2-way image classification set "dataset" from GitHub (Synizter/asagao-classification); label vocabulary: asagao morning glory flower, not asagao.

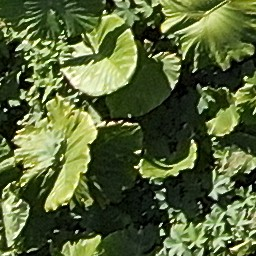
Label: not asagao

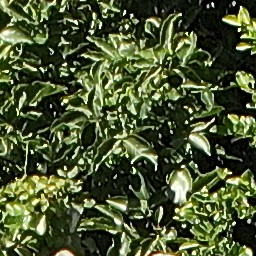
Label: asagao morning glory flower

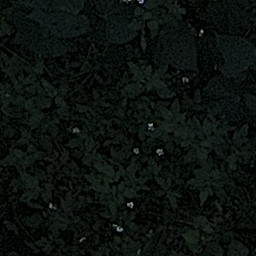
Label: not asagao

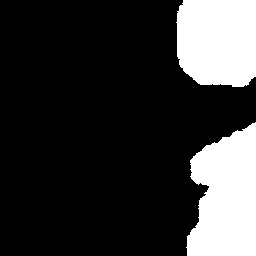
Label: asagao morning glory flower

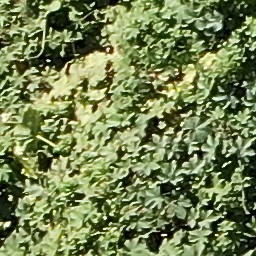
Label: asagao morning glory flower

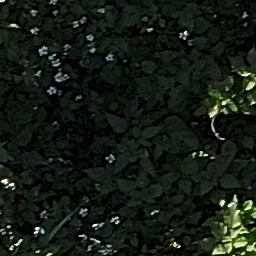
Label: not asagao
